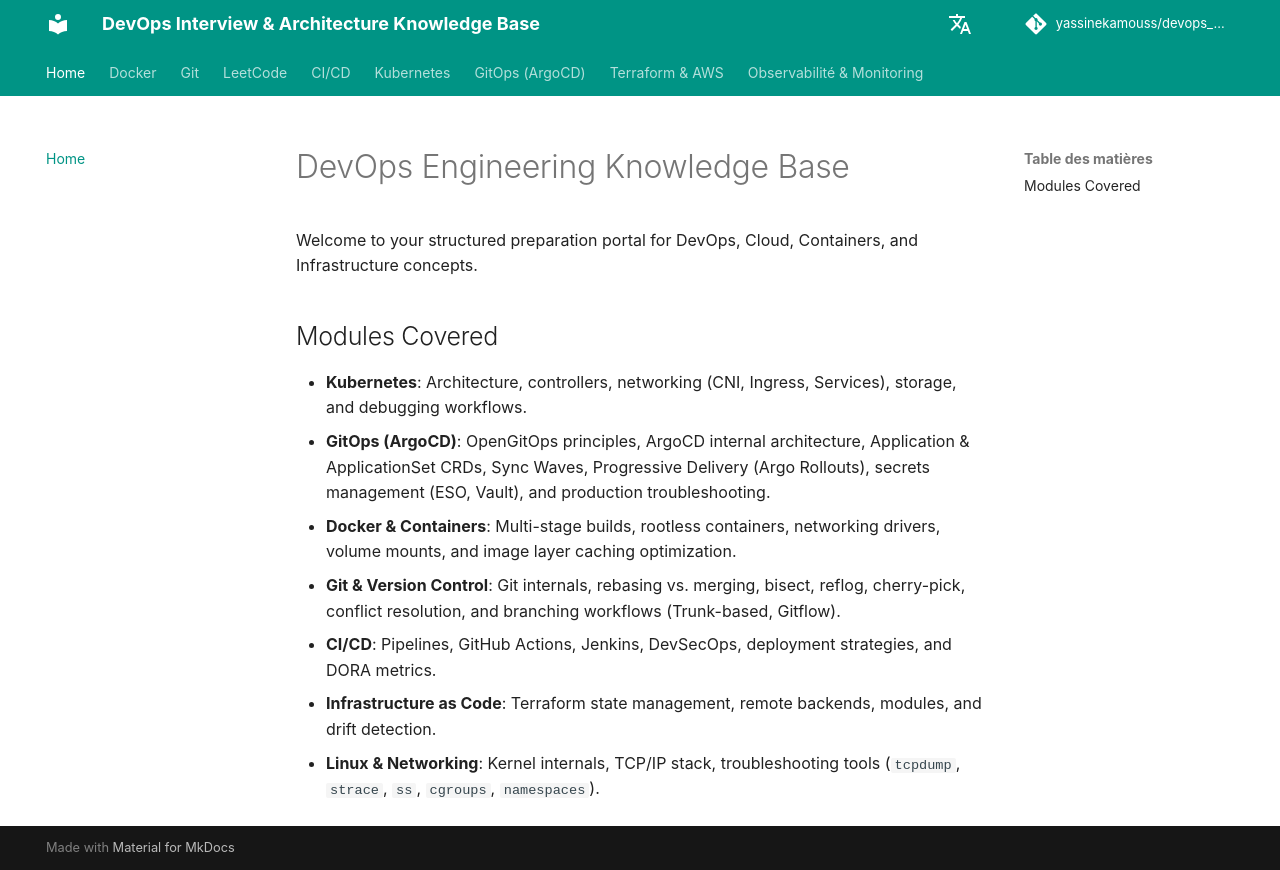

repository: yassinekamouss/devops_interview_prep · page: index.html · generator: mkdocs

# DevOps Engineering Knowledge Base

Welcome to your structured preparation portal for DevOps, Cloud, Containers, and Infrastructure concepts.

## Modules Covered

- **Kubernetes**: Architecture, controllers, networking (CNI, Ingress, Services), storage, and debugging workflows.
- **GitOps (ArgoCD)**: OpenGitOps principles, ArgoCD internal architecture, Application & ApplicationSet CRDs, Sync Waves, Progressive Delivery (Argo Rollouts), secrets management (ESO, Vault), and production troubleshooting.
- **Docker & Containers**: Multi-stage builds, rootless containers, networking drivers, volume mounts, and image layer caching optimization.
- **Git & Version Control**: Git internals, rebasing vs. merging, bisect, reflog, cherry-pick, conflict resolution, and branching workflows (Trunk-based, Gitflow).
- **CI/CD**: Pipelines, GitHub Actions, Jenkins, DevSecOps, deployment strategies, and DORA metrics.
- **Infrastructure as Code**: Terraform state management, remote backends, modules, and drift detection.
- **Linux & Networking**: Kernel internals, TCP/IP stack, troubleshooting tools (`tcpdump`, `strace`, `ss`, `cgroups`, `namespaces`).
